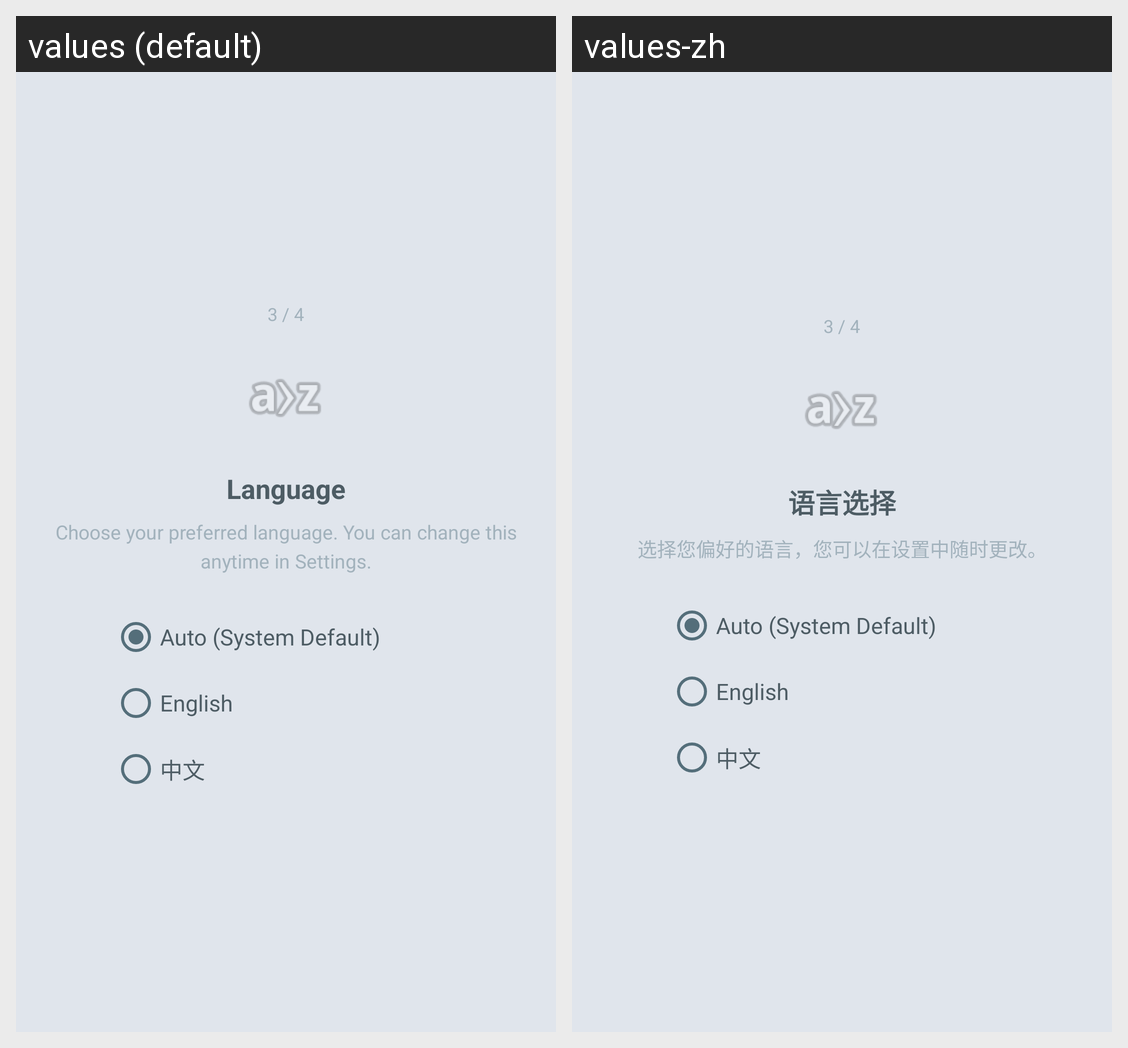

Here is an Android app screen in its default locale and in the app's own translations. Write out the translated-string differences for the strings that appear on this screen.
Android screen res/layout/setup_page_language.xml rendered under 2 locales, left to right: values (default), values-zh. Device: Nexus 5 (rendered at 1080×1920; each locale shown at half size, 540×960, under a caption strip naming it); theme Theme.BatchFileTool.
Strings drawn on this screen, with the default value and each locale's value (text and hints the layout hard-codes, and strings that could not be matched under every locale, appear in the picture but are not listed):

setup_lang_title
  values: Language
  values-zh: 语言选择

setup_lang_desc
  values: Choose your preferred language. You can change this anytime in Settings.
  values-zh: 选择您偏好的语言，您可以在设置中随时更改。
